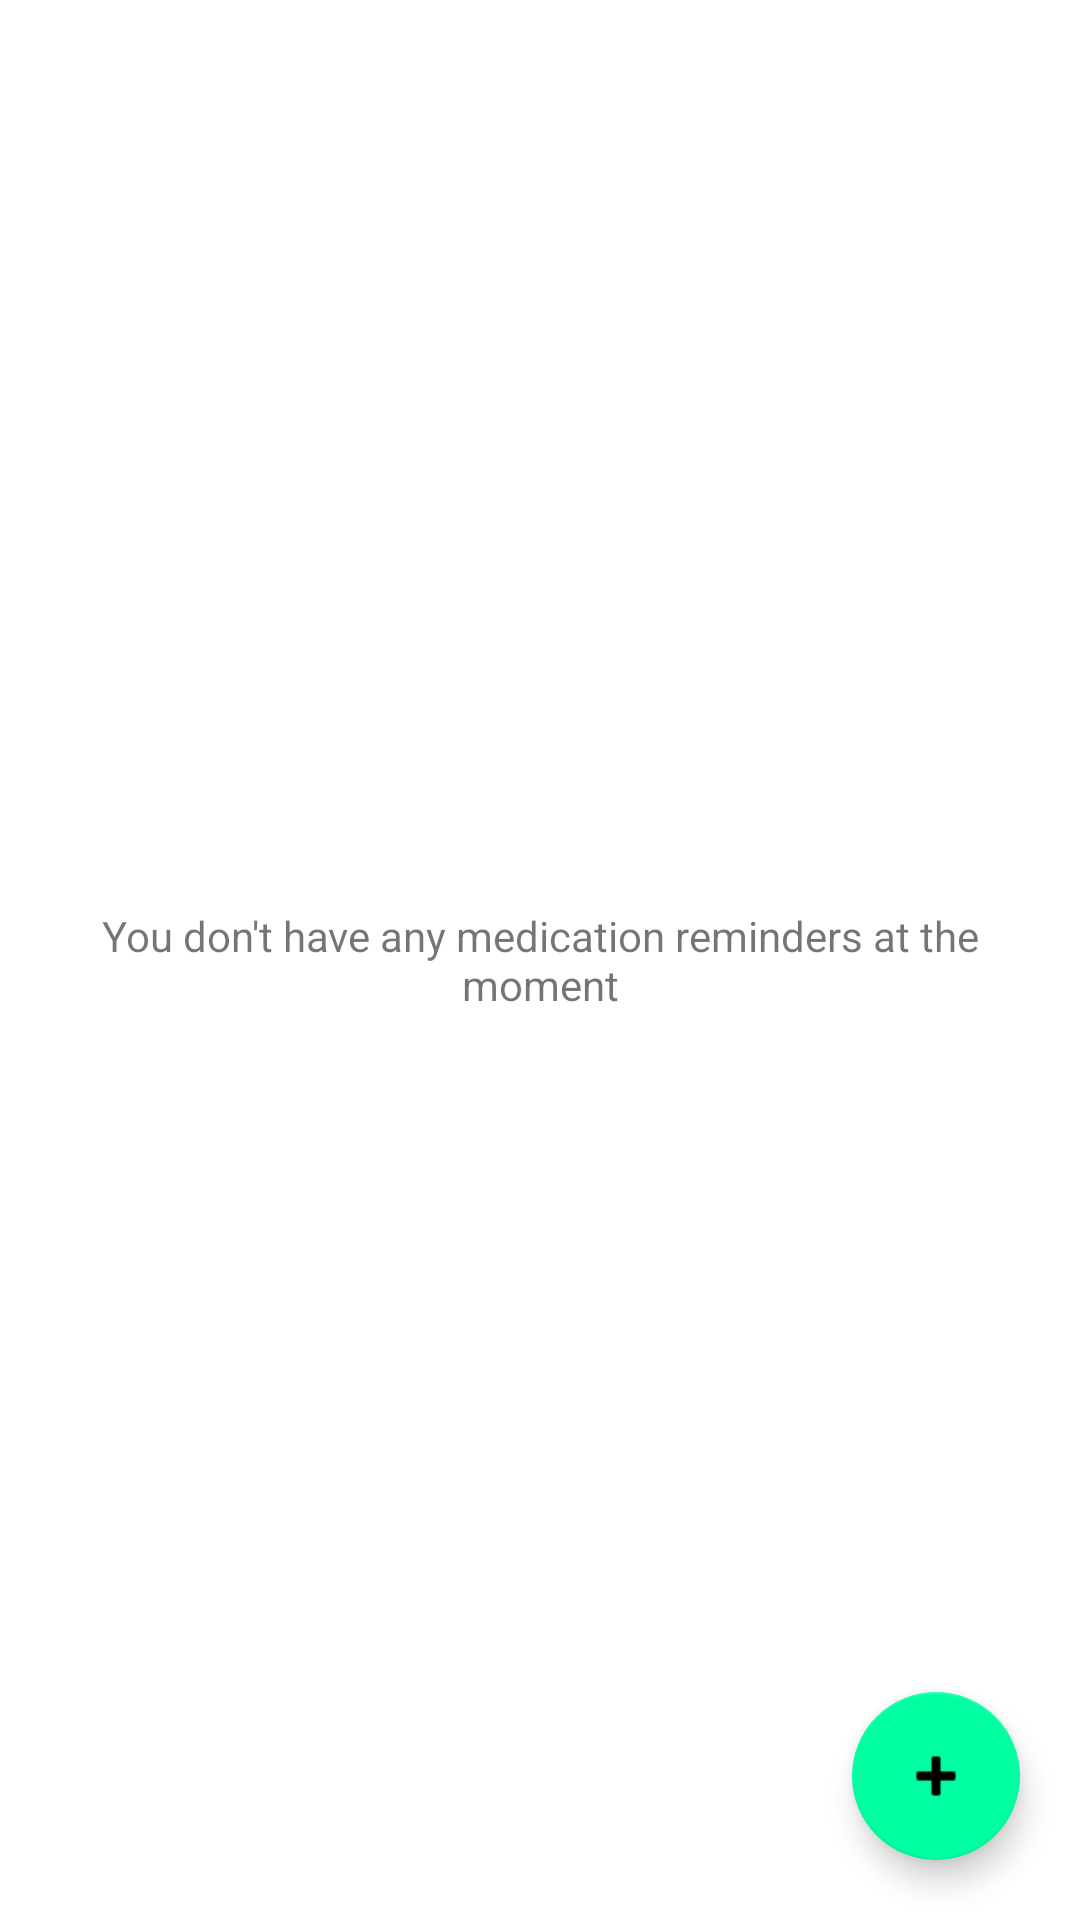

Write the Android layout XML for this screen, with the resource values it uses.
<!-- AndroidManifest.xml: application theme Theme.HealthCompanion -->
<!-- res/layout/fragment_medication_fragment.xml -->
<?xml version="1.0" encoding="utf-8"?>
<RelativeLayout xmlns:android="http://schemas.android.com/apk/res/android"
    xmlns:app="http://schemas.android.com/apk/res-auto"
    xmlns:tools="http://schemas.android.com/tools"
    android:layout_width="match_parent"
    android:layout_height="match_parent"
    tools:context=".Medication_fragment">

    <ListView
        android:id="@+id/food_list"
        android:layout_width="match_parent"
        android:layout_height="match_parent"/>

    <RelativeLayout
        android:id="@+id/empty_view"
        android:layout_width="wrap_content"
        android:layout_height="wrap_content"
        android:layout_centerInParent="true">

        <TextView
            android:id="@+id/no_reminder_text"
            android:layout_width="match_parent"
            android:layout_height="wrap_content"
            android:layout_centerInParent="true"
            android:padding="20sp"
            android:gravity="center"
            android:text="@string/no_medi_reminder"/>

    </RelativeLayout>

    <com.google.android.material.floatingactionbutton.FloatingActionButton
        android:id="@+id/add_food"
        android:layout_width="wrap_content"
        android:layout_height="wrap_content"
        android:layout_alignParentRight="true"
        android:layout_alignParentBottom="true"
        android:layout_marginStart="20sp"
        android:layout_marginTop="20sp"
        android:layout_marginEnd="20sp"
        android:layout_marginBottom="20sp"
        android:clickable="true"
        android:src="@android:drawable/ic_input_add"
        app:backgroundTint="#00FFA1"
        app:fabSize="normal" />

</RelativeLayout>
<!-- resources referenced by this layout -->
<resources>
  <string name="no_medi_reminder">You don\'t have any medication reminders at the moment</string>
  <style name="Theme.HealthCompanion" parent="Theme.MaterialComponents.Light.DarkActionBar">
          
          <item name="colorPrimary">@color/colorPrimary</item>
          <item name="colorPrimaryVariant">@color/yellow_800</item>
          <item name="colorOnPrimary">@color/black</item>
          
          <item name="colorSecondary">@color/colorPrimary</item>
          <item name="colorSecondaryVariant">@color/yellow_800</item>
          <item name="colorOnSecondary">@color/black</item>
          
          <item name="android:statusBarColor" tools:targetApi="l">?attr/colorPrimary</item>
          
      </style>
  <color name="colorPrimary">#FFCC00</color>
  <color name="yellow_800">#F9A825</color>
  <color name="black">#FF000000</color>
</resources>
